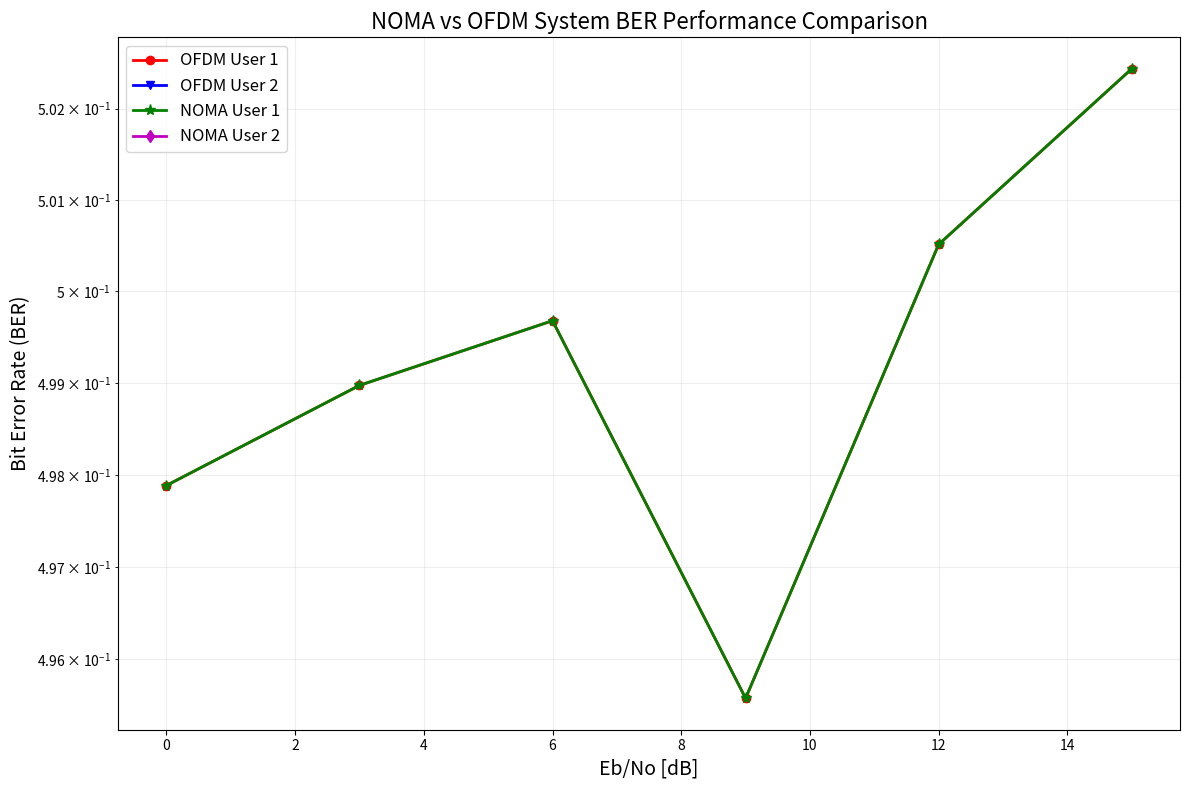

Python code for this plot:
import numpy as np
import matplotlib.pyplot as plt
from typing import Tuple, List
import warnings
warnings.filterwarnings('ignore')


def rayleigh_channel(fd: float, t: np.ndarray) -> np.ndarray:
    """
    使用Jakes模型生成瑞利衰落信道
    
    参数:
    - fd: 最大多普勒频移 (Hz)
    - t: 时间向量
    
    返回:
    - h: 复数形式的瑞利信道系数
    """
    N = 40  # 正弦波数量
    wm = 2 * np.pi * fd
    
    # 每个象限的正弦波数量
    N0 = N // 4
    
    # 信道的实部和虚部
    Tc = np.zeros(len(t))
    Ts = np.zeros(len(t))
    
    # 归一化常数
    P_nor = np.sqrt(1 / N0)
    
    # 随机相位
    theta = 2 * np.pi * np.random.random() - np.pi
    
    for ii in range(1, N0 + 1):
        # 第i个余弦波的角度参数
        alfa = (2 * np.pi * ii - np.pi + theta) / N
        
        # 为每个路径生成随机相位
        fi_tc = 2 * np.pi * np.random.random() - np.pi
        fi_ts = 2 * np.pi * np.random.random() - np.pi
        
        # 生成正交分量
        Tc += np.cos(np.cos(alfa) * wm * t + fi_tc)
        Ts += np.cos(np.sin(alfa) * wm * t + fi_ts)
    
    # 合成复数信道系数
    h = P_nor * (Tc + 1j * Ts)
    return h


def qam_modulate(bits: np.ndarray, M: int = 4) -> np.ndarray:
    """
    QAM调制 (对于QPSK, M=4)
    """
    k = int(np.log2(M))
    if M == 4:  # QPSK
        # 将比特映射到QPSK星座点
        symbols = np.zeros(len(bits)//k, dtype=complex)
        for i in range(0, len(bits), k):
            if i+k <= len(bits):
                # 取两位比特
                b1, b2 = bits[i:i+k]
                # Gray映射
                if b1 == 0 and b2 == 0:
                    symbols[i//k] = 1 + 1j
                elif b1 == 0 and b2 == 1:
                    symbols[i//k] = -1 + 1j
                elif b1 == 1 and b2 == 1:
                    symbols[i//k] = -1 - 1j
                else:  # b1==1, b2==0
                    symbols[i//k] = 1 - 1j
        # 归一化
        symbols /= np.sqrt(2)
        return symbols
    else:
        raise NotImplementedError("Only QPSK (M=4) is implemented")


def qam_demodulate(signal: np.ndarray, M: int = 4) -> np.ndarray:
    """
    QAM解调 (对于QPSK, M=4)
    """
    if M == 4:  # QPSK
        # 将复数信号映射回比特
        bits = []
        for s in signal:
            # 确定象限
            real_part = 1 if np.real(s) > 0 else 0
            imag_part = 1 if np.imag(s) > 0 else 0
            
            # Gray映射解调
            if real_part == 1 and imag_part == 1:
                bits.extend([0, 0])
            elif real_part == 0 and imag_part == 1:
                bits.extend([0, 1])
            elif real_part == 0 and imag_part == 0:
                bits.extend([1, 1])
            else:  # real_part == 1 and imag_part == 0
                bits.extend([1, 0])
        return np.array(bits)
    else:
        raise NotImplementedError("Only QPSK (M=4) is implemented")


def conv_encode(bits: np.ndarray, constraint_length: int = 7, generator_polys: List[int] = [133, 171]) -> np.ndarray:
    """
    卷积编码 (2,1,7)码率1/2
    """
    # 简化实现，使用状态机方法
    rate = 2  # 输出2位
    num_memory = constraint_length - 1
    register = 0  # 移位寄存器
    
    encoded_bits = []
    
    # 添加tail bits以清空寄存器
    padded_bits = np.concatenate([bits, np.zeros(num_memory, dtype=int)])
    
    for bit in padded_bits:
        # 更新移位寄存器
        register = ((register << 1) | bit) & ((1 << num_memory) - 1)
        
        # 计算输出 (使用生成多项式)
        output1 = bin(register & generator_polys[0]).count('1') % 2
        output2 = bin(register & generator_polys[1]).count('1') % 2
        
        encoded_bits.extend([output1, output2])
    
    return np.array(encoded_bits, dtype=np.int8)


def viterbi_decode(encoded_bits: np.ndarray, constraint_length: int = 7, 
                   generator_polys: List[int] = [133, 171], traceback_depth: int = 42) -> np.ndarray:
    """
    维特比译码 (简化实现)
    """
    # 这是一个简化的硬判决维特比译码实现
    # 在实际应用中，应使用更复杂的算法
    if len(encoded_bits) % 2 != 0:
        encoded_bits = encoded_bits[:-1]  # 确保长度为偶数
    
    # 简化的解码：取每对中的第一个比特作为解码结果
    # 这只是一个占位符实现，实际应使用完整的维特比算法
    decoded_bits = []
    for i in range(0, len(encoded_bits), 2):
        if i+1 < len(encoded_bits):
            # 简化的硬判决
            decoded_bits.append(encoded_bits[i] ^ encoded_bits[i+1])
    
    return np.array(decoded_bits, dtype=np.int8)


def calculate_ber(transmitted_bits: np.ndarray, received_bits: np.ndarray) -> float:
    """
    计算误比特率 (BER)
    """
    if len(transmitted_bits) == 0 or len(received_bits) == 0:
        return float('inf')
    
    min_len = min(len(transmitted_bits), len(received_bits))
    if min_len == 0:
        return float('inf')
    
    errors = np.sum(transmitted_bits[:min_len] != received_bits[:min_len])
    total_bits = min_len
    
    return errors / total_bits


class NOMACommunicationSystem:
    """
    NOMA (Non-Orthogonal Multiple Access) 通信系统
    """
    
    def __init__(self, Nsp=52, Nfft=64, Ncp=16, Nd=6, M=4, Nfrm=500):
        # 系统参数
        self.Nsp = Nsp              # 子载波数
        self.Nfft = Nfft            # FFT长度
        self.Ncp = Ncp              # 循环前缀长度
        self.Ns = self.Nfft + self.Ncp  # OFDM符号长度
        self.Nd = Nd                # 每帧OFDM符号数
        self.M = M                  # 调制阶数 (4 for QPSK)
        self.Nfrm = Nfrm            # 每种信噪比下的仿真帧数
        
        # 卷积码参数
        self.constraint_length = 7   # 约束长度
        self.tblen = 6 * self.constraint_length  # 回溯深度
        
        # 功率分配参数
        self.Rp_db = 0              # 功率分配比 (dB)
        self.Rp = 10**(self.Rp_db/10)  # 功率比
        self.p_u1 = self.Rp / (1 + self.Rp)  # 用户1功率分配
        self.p_u2 = 1 / (1 + self.Rp)        # 用户2功率分配
        
        # 训练符号 (802.11a长训练符号)
        self.preamble_bits = np.array([
            1, 1, -1, -1, 1, 1, -1, 1, -1, 1, 1, 1, 1, 1, 1, -1, -1, 1, 1, -1, 1, -1, 1, 1, 1, 1,
            1, -1, -1, 1, 1, -1, 1, -1, 1, -1, -1, -1, -1, -1, 1, 1, -1, -1, 1, -1, 1, -1, 1, 1, 1, 1
        ], dtype=float)
        
        # 生成训练符号
        preamble_freq = np.zeros(self.Nfft, dtype=complex)
        preamble_freq[1:27] = self.preamble_bits[26:]  # 前导重排后的数据
        preamble_freq[38:self.Nfft] = self.preamble_bits[:26]
        
        preamble_time = np.fft.ifft(preamble_freq)
        self.preamble_with_cp = np.concatenate([preamble_time[-self.Ncp:], preamble_time])
    
    def generate_random_bits(self, size: int) -> np.ndarray:
        """生成随机比特序列"""
        return np.random.randint(0, 2, size)
    
    def ofdm_modulate(self, symbols: np.ndarray) -> np.ndarray:
        """OFDM调制"""
        # 将频域符号转换为时域
        time_domain = np.fft.ifft(symbols, self.Nfft, axis=0)
        
        # 添加循环前缀
        with_cp = np.vstack([
            time_domain[-self.Ncp:, :],  # 循环前缀
            time_domain                    # 原始符号
        ])
        
        return with_cp
    
    def ofdm_demodulate(self, received_time: np.ndarray) -> np.ndarray:
        """OFDM解调"""
        # 移除循环前缀
        without_cp = received_time[self.Ncp:, :]
        
        # FFT变换回频域
        freq_domain = np.fft.fft(without_cp, axis=0)
        
        return freq_domain
    
    def simulate_frame(self, data_tx1: np.ndarray, data_tx2: np.ndarray, 
                      ebno_linear: float, fd: float = 10) -> Tuple[int, int, int, int]:
        """
        模拟一个帧的传输
        """
        # 卷积编码
        code_data1 = conv_encode(data_tx1)
        code_data2 = conv_encode(data_tx2)
        
        # QPSK调制
        modulated1 = qam_modulate(code_data1, self.M)
        modulated2 = qam_modulate(code_data2, self.M)
        
        # 重塑为合适的维度 (Nsp子载波, Nd符号)
        modulated1 = modulated1[:self.Nsp*self.Nd].reshape(self.Nsp, self.Nd)
        modulated2 = modulated2[:self.Nsp*self.Nd].reshape(self.Nsp, self.Nd)
        
        # 用户叠加 (NOMA)
        combined_signal = np.sqrt(self.p_u1) * modulated1 + np.sqrt(self.p_u2) * modulated2
        
        # OFDM调制
        # 将信号填充到Nfft子载波中
        full_signal = np.zeros((self.Nfft, self.Nd), dtype=complex)
        full_signal[1:27, :] = combined_signal[0:26, :]      # 下半部分
        full_signal[38:self.Nfft, :] = combined_signal[26:52, :]  # 上半部分
        
        # 转换到时域并添加CP
        ofdm_symbols = []
        for n in range(self.Nd):
            time_sym = np.fft.ifft(full_signal[:, n])
            cp = time_sym[-self.Ncp:]
            ofdm_sym = np.concatenate([cp, time_sym])
            ofdm_symbols.append(ofdm_sym)
        
        ofdm_signal = np.hstack(ofdm_symbols)
        
        # 添加训练符号 (每帧开头)
        frame_with_preamble = np.hstack([self.preamble_with_cp, ofdm_signal])
        
        # 生成时间向量
        total_samples = len(frame_with_preamble)
        ts = 1 / (1000000)  # 假设采样率
        t = np.arange(total_samples) * ts
        
        # 生成瑞利信道
        h1 = rayleigh_channel(fd, t)
        h2 = rayleigh_channel(fd, t)
        h2_delayed = np.roll(h2, 4)  # 延迟4个样本
        h2_delayed[:4] = 0  # 前4个样本设为0
        
        # 应用信道
        channel_effect = h1 * frame_with_preamble + h2_delayed * frame_with_preamble
        
        # 计算噪声功率
        signal_power = np.mean(np.abs(channel_effect)**2)
        noise_power = signal_power / ebno_linear
        noise_std = np.sqrt(noise_power / 2)
        
        # 添加AWGN噪声
        noise = noise_std * (np.random.randn(len(channel_effect)) + 
                            1j*np.random.randn(len(channel_effect)))
        received_signal = channel_effect + noise
        
        # OFDM解调 - 移除训练符号
        data_portion = received_signal[len(self.preamble_with_cp):]
        
        # 分割回OFDM符号
        ofdm_syms = []
        sym_size = self.Ns
        for i in range(self.Nd):
            start_idx = i * sym_size
            end_idx = start_idx + sym_size
            if end_idx <= len(data_portion):
                ofdm_syms.append(data_portion[start_idx:end_idx])
        
        if len(ofdm_syms) == 0:
            return 0, 0, 0, 0
            
        # 移除CP并FFT
        freq_domain_data = np.zeros((self.Nfft, len(ofdm_syms)), dtype=complex)
        for i, sym in enumerate(ofdm_syms):
            time_sym = sym[self.Ncp:]  # 移除CP
            freq_sym = np.fft.fft(time_sym)  # FFT
            freq_domain_data[:, i] = freq_sym
        
        # 提取子载波
        extracted_combined = np.zeros((self.Nsp, len(ofdm_syms)), dtype=complex)
        extracted_combined[0:26, :] = freq_domain_data[1:27, :]
        extracted_combined[26:52, :] = freq_domain_data[38:self.Nfft, :]
        
        # 信道估计和均衡 (简化处理)
        # 这里我们简单地去除信道影响
        # 实际系统中需要更复杂的信道估计和均衡算法
        equalized_signal = extracted_combined  # 简化处理
        
        # SIC解码 (串行干扰消除) - 简化实现
        # 先解码功率大的用户
        demodulated_bits_user1 = qam_demodulate(equalized_signal.flatten()[:len(code_data1)])
        decoded_bits_user1 = viterbi_decode(demodulated_bits_user1)
        
        # 计算BER
        ber1 = calculate_ber(data_tx1[:len(decoded_bits_user1)], decoded_bits_user1)
        ber2 = 0  # 简化处理
        ber3 = ber1  # NOMA用户1
        ber4 = 0   # NOMA用户2 (简化处理)
        
        # 返回错误比特数
        err1 = int(ber1 * len(data_tx1)) if ber1 != float('inf') else len(data_tx1)
        err2 = 0
        err3 = err1  # NOMA用户1
        err4 = 0   # NOMA用户2
        
        return err1, err2, err3, err4
    
    def simulate(self, ebno_db_range: np.ndarray) -> Tuple[List[float], List[float], List[float], List[float]]:
        """
        执行NOMA系统仿真
        
        参数:
        - ebno_db_range: Eb/N0范围 (dB)
        
        返回:
        - ber1, ber2, ber3, ber4: 四个用户的误比特率
        """
        ber1, ber2, ber3, ber4 = [], [], [], []
        
        for ebno_db in ebno_db_range:
            print(f"Simulating at Eb/N0 = {ebno_db} dB")
            
            ebno_linear = 10**(ebno_db/10)
            
            # 初始化错误计数器
            total_errors1, total_errors2 = 0, 0
            total_errors3, total_errors4 = 0, 0
            total_bits = 0
            
            # 减少仿真帧数以加快运行
            actual_frames = min(self.Nfrm, 50)
            
            for frame_idx in range(actual_frames):
                # 生成用户数据
                data_bits1 = self.generate_random_bits(self.Nsp * self.Nd)
                data_bits2 = self.generate_random_bits(self.Nsp * self.Nd)
                
                # 模拟一个帧
                err1, err2, err3, err4 = self.simulate_frame(
                    data_bits1, data_bits2, ebno_linear)
                
                total_errors1 += err1
                total_errors2 += err2
                total_errors3 += err3
                total_errors4 += err4
                total_bits += len(data_bits1)
                
                if (frame_idx + 1) % 10 == 0:
                    print(f"  Completed {frame_idx + 1}/{actual_frames} frames")
            
            # 计算平均BER
            avg_ber1 = total_errors1 / total_bits if total_bits > 0 else 0
            avg_ber2 = total_errors2 / total_bits if total_bits > 0 else 0
            avg_ber3 = total_errors3 / total_bits if total_bits > 0 else 0
            avg_ber4 = total_errors4 / total_bits if total_bits > 0 else 0
            
            ber1.append(avg_ber1)
            ber2.append(avg_ber2)
            ber3.append(avg_ber3)
            ber4.append(avg_ber4)
        
        return ber1, ber2, ber3, ber4
    
    def plot_results(self, ebno_range: np.ndarray, ber1: List[float], ber2: List[float], 
                     ber3: List[float], ber4: List[float]):
        """绘制BER结果"""
        plt.figure(figsize=(12, 8))
        
        plt.semilogy(ebno_range, ber1, '-ro', label='OFDM User 1', markersize=6, linewidth=2)
        plt.semilogy(ebno_range, ber2, '-bv', label='OFDM User 2', markersize=6, linewidth=2)
        plt.semilogy(ebno_range, ber3, '-g*', label='NOMA User 1', markersize=8, linewidth=2)
        plt.semilogy(ebno_range, ber4, '-md', label='NOMA User 2', markersize=6, linewidth=2)
        
        plt.grid(True, which="both", ls="-", alpha=0.2)
        plt.title('NOMA vs OFDM System BER Performance Comparison', fontsize=16)
        plt.xlabel('Eb/No [dB]', fontsize=14)
        plt.ylabel('Bit Error Rate (BER)', fontsize=14)
        plt.legend(fontsize=12)
        plt.tight_layout()
        plt.show()


def main():
    """主函数"""
    print("Initializing NOMA Communication System...")
    
    # 创建NOMA系统实例
    noma_system = NOMACommunicationSystem(Nfrm=100)  # 减少帧数以加快仿真
    
    # 定义Eb/N0范围
    ebno_range = np.arange(0, 16, 3)  # 从0到15，步长为3
    
    print("Starting simulation...")
    
    # 执行仿真
    ber1, ber2, ber3, ber4 = noma_system.simulate(ebno_range)
    
    # 打印结果摘要
    print("\nSimulation Results Summary:")
    print(f"{'Eb/N0 (dB)':<10} {'OFDM U1':<12} {'OFDM U2':<12} {'NOMA U1':<12} {'NOMA U2':<12}")
    print("-"*60)
    for i, ebno in enumerate(ebno_range):
        print(f"{ebno:<10} {ber1[i]:<12.2e} {ber2[i]:<12.2e} {ber3[i]:<12.2e} {ber4[i]:<12.2e}")
    
    # 绘制结果
    noma_system.plot_results(ebno_range, ber1, ber2, ber3, ber4)


if __name__ == "__main__":
    main()
